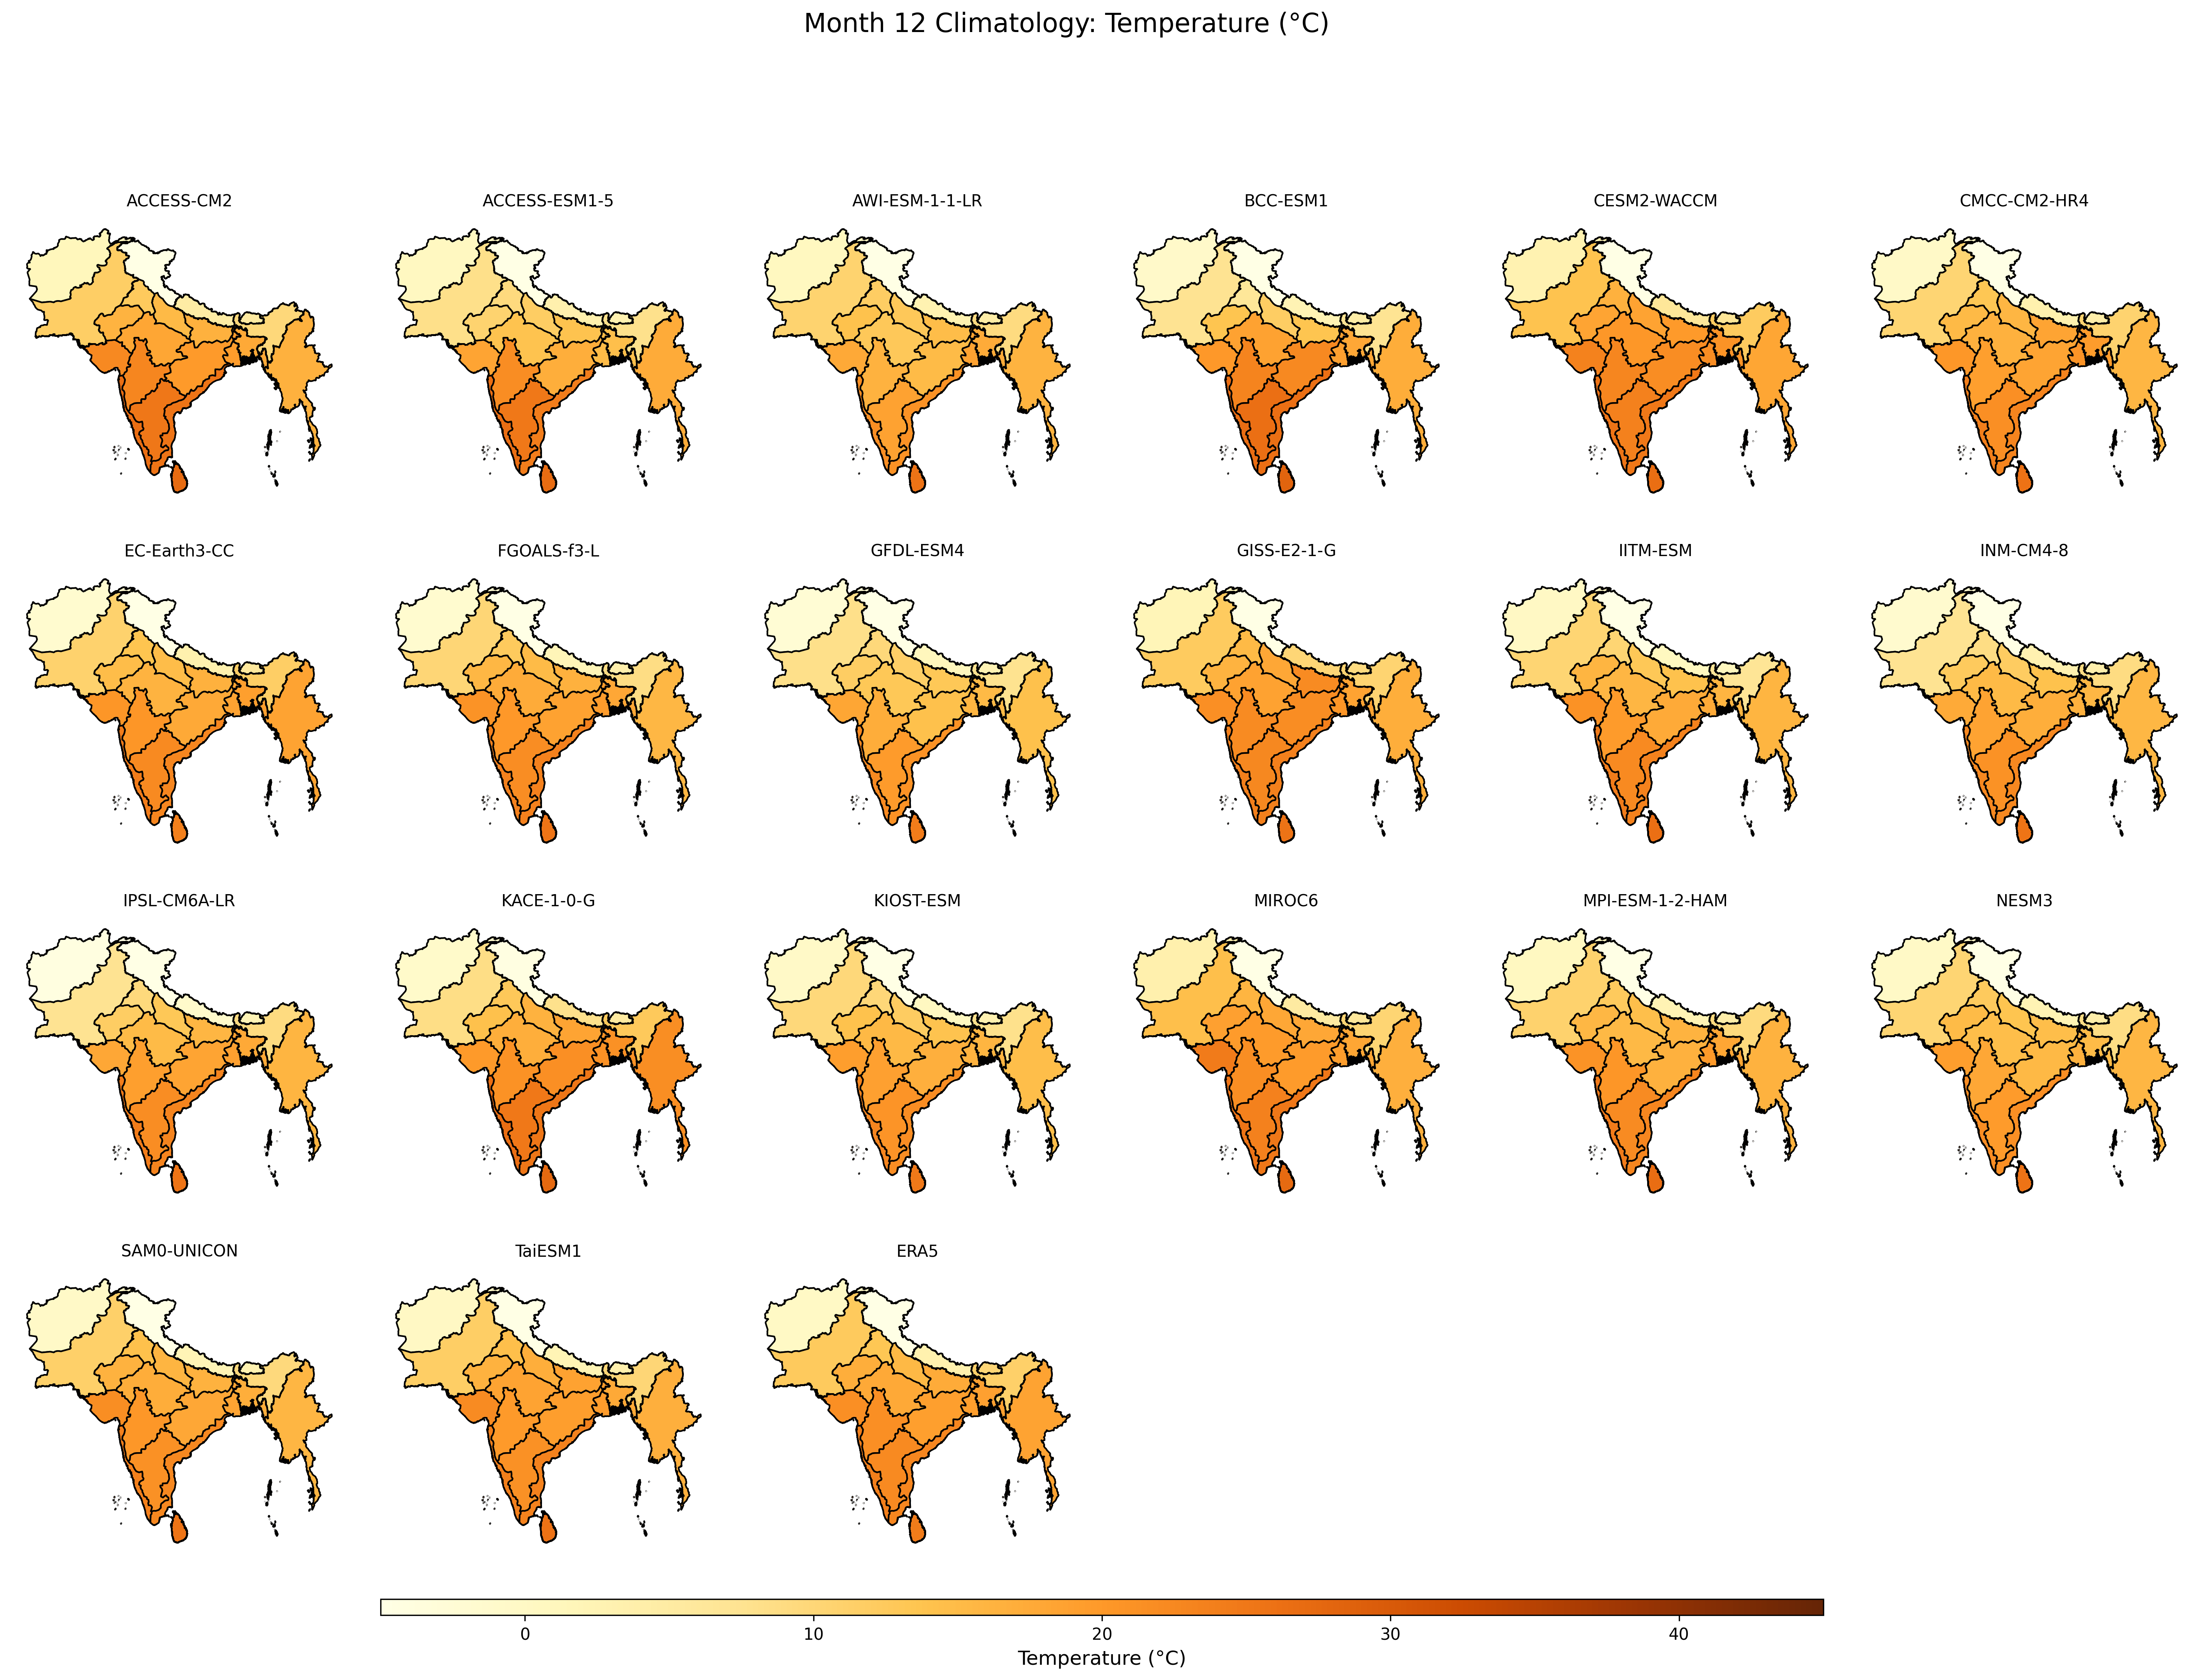

The file beside this chart, header and first rows:
, ACCESS-CM2, ACCESS-ESM1-5, AWI-ESM-1-1-LR, BCC-ESM1, CESM2-WACCM, CMCC-CM2-HR4, EC-Earth3-CC, FGOALS-f3-L, GFDL-ESM4, GISS-E2-1-G, IITM-ESM, INM-CM4-8, IPSL-CM6A-LR, KACE-1-0-G, KIOST-ESM, MIROC6, MPI-ESM-1-2-HAM, NESM3, SAM0-UNICON, TaiESM1, ERA5
Afghanistan, 1.354, 0.5205, 0.802, -0.6143, 2.833, -0.3176, -1.649, -1.555, -2.27, 1.976, 0.2643, -1.471, -4.086, -0.7135, -0.4289, 3.486, 0.5153, -0.3101, -0.3809, 0.2324, -0.09364
Bangladesh, 17.79, 14.43, 17.44, 17.86, 20.96, 19.59, 19.21, 17.91, 15.22, 18.55, 16.02, 15.7, 17.76, 21.3, 16.09, 18.09, 18.23, 15.04, 16.94, 17.74, 18.94
Bhutan, 5.282, 3.132, 4.496, 4.472, 6.624, 4.142, 5.934, 3.62, 2.57, 9.171, 0.9996, 3.732, 2.101, 5.536, 3.127, 6.171, 4.12, 3.999, 2.847, 3.498, 10.05
Myanmar, 16.68, 17.42, 16.25, 17.11, 18.23, 15.79, 18.47, 15.53, 14.2, 17.07, 15.94, 15.54, 15.9, 21.67, 14.62, 16.76, 16.33, 15.72, 15.84, 16.7, 18.47
Nepal, 4.804, 3.421, 2.91, 2.481, 6.481, 3.266, 3.3, 1.933, 1.234, 10.22, 0.7458, 3.089, -1.046, 7.898, 0.5095, 5.345, 2.548, 2.499, 2.152, 2.305, 3.221
Pakistan, 11.75, 8.155, 10.68, 7.328, 13.77, 10.35, 10.85, 10.14, 8.116, 12.35, 10.31, 7.47, 7.324, 8.499, 9.776, 14.44, 10.82, 10.36, 11.23, 11.7, 12.42
Sri Lanka, 27.2, 26.95, 25.85, 28.25, 26.58, 26.01, 23.79, 25.64, 24.41, 25.85, 26.36, 25.64, 25.5, 27.6, 24.73, 27.26, 26.65, 25.8, 25.55, 26.01, 24.32
Zone 1, -5.853, -6.495, -7.795, -6.636, -7.271, -11.16, -12.85, -11.42, -13.06, -6.332, -10.25, -7.215, -16.03, -4.366, -10.31, -7.54, -8.748, -8.724, -12.5, -12.17, -10
Zone 10, 25.1, 24.96, 18.72, 26.39, 23.63, 21.51, 22.19, 21.78, 19.71, 22.6, 22.2, 21.03, 21.88, 24.9, 20.68, 23.67, 21.99, 19.68, 21.25, 21.28, 22.31
Zone 11, 25.59, 24.29, 21.02, 26.37, 25.07, 23.19, 22.9, 23.6, 21.06, 23.86, 23.35, 22.55, 23.32, 25.41, 21.9, 25.11, 22.81, 21.55, 22.72, 23.33, 22.82
Zone 12, 26.51, 26.56, 21.59, 26.81, 25.5, 23.93, 24.34, 23.6, 22.19, 24.08, 24.36, 22.63, 24.49, 26.47, 22.93, 25.49, 24.55, 21.91, 23.88, 24.02, 24.06
Zone 13, 22.44, 18.42, 17.66, 20.16, 23.41, 20.22, 20.56, 20.83, 18.24, 21.54, 21.16, 17.6, 17.98, 19.95, 19.32, 24.63, 20.81, 19.28, 21.6, 22.01, 21.54
Zone 14, 16.23, 10.66, 13.99, 13.73, 18.43, 15.13, 14.76, 15.61, 11.92, 16.24, 16.02, 12.41, 11.94, 14.19, 14.03, 18.88, 15.62, 14.93, 16.31, 16.37, 17.04
Zone 15, 27.25, 27.19, 25.5, 27.25, 26.35, 25.28, 26.53, 25.68, 25.32, 25.98, 25.9, 26.48, 25.6, 28.05, 24.89, 26.22, 25.85, 25.78, 25.82, 26.47, 26.14
Zone 2, 9.81, 8.073, 9.242, 7.288, 12.24, 10.72, 11.75, 8.776, 7.676, 10.44, 6.908, 8.986, 9.205, 12.73, 8.038, 10.26, 9.377, 8.744, 9.606, 10.15, 11.36
Zone 3, 19.45, 15.07, 18.7, 18.89, 21.82, 20.65, 18.51, 19.42, 15.95, 20.47, 17.64, 16.53, 18.84, 21.19, 16.31, 19.27, 19.87, 16.61, 18.42, 19.52, 19.33
Zone 4, 16.56, 13.88, 14.91, 13.57, 19.82, 18.26, 16.49, 16.52, 13.03, 22.03, 14.1, 13.96, 15.83, 18.39, 13.76, 17.86, 16.1, 14.71, 16.45, 18.73, 17.36
Zone 5, 15.27, 11.86, 12.91, 11.92, 18.47, 15.83, 14.91, 15.06, 11.44, 18.02, 12.98, 12.14, 13.16, 16.43, 12.1, 18.03, 14.43, 13.57, 16.05, 17.06, 15.47
Zone 6, 12.41, 9.371, 11.87, 6.416, 16.54, 13.31, 13.58, 12.46, 9.7, 15.18, 10.31, 8.776, 9.506, 12.85, 9.864, 15.94, 12.41, 12.51, 14.14, 14.37, 13.21
Zone 7, 19.84, 17, 15.07, 22.53, 21.81, 18.43, 17.7, 18.73, 14.2, 21.85, 17.56, 17.04, 18.25, 21.37, 16.79, 19.67, 16.63, 15.37, 17.98, 19.34, 19.12
Zone 8, 18.12, 13.82, 12.8, 18.8, 20.29, 16.56, 16.18, 17.29, 13.09, 18.82, 15.77, 15.15, 15, 17.02, 15.45, 19.7, 15.45, 14.59, 17.12, 18.46, 17.78
Zone 9, 22.83, 21.94, 16.32, 23.16, 22.82, 19.12, 20.56, 20.11, 17.19, 21.96, 19.67, 18.62, 19.19, 21.02, 18.94, 21.64, 20.54, 17.96, 20.25, 19.91, 21.41
